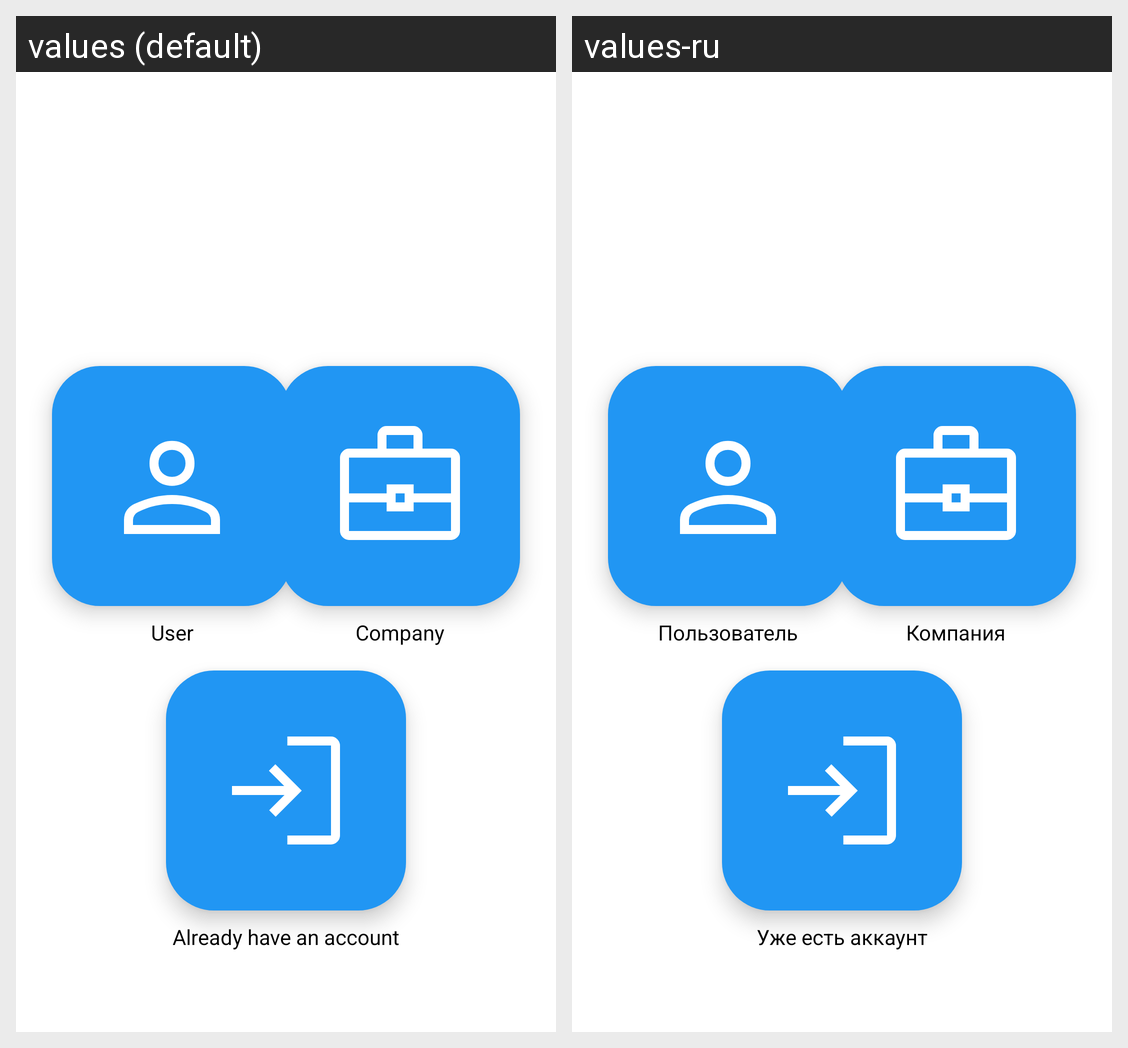

Strings drawn on this Android screen and how each of the app's shown locales translates them:
Android screen res/layout/fragment_auth_enter.xml rendered under 2 locales, left to right: values (default), values-ru. Device: Nexus 5 (rendered at 1080×1920; each locale shown at half size, 540×960, under a caption strip naming it); theme Theme.CorpChat.
Strings drawn on this screen, with the default value and each locale's value (text and hints the layout hard-codes, and strings that could not be matched under every locale, appear in the picture but are not listed):

auth_user
  values: User
  values-ru: Пользователь

auth_company
  values: Company
  values-ru: Компания

auth_exist
  values: Already have an account
  values-ru: Уже есть аккаунт
